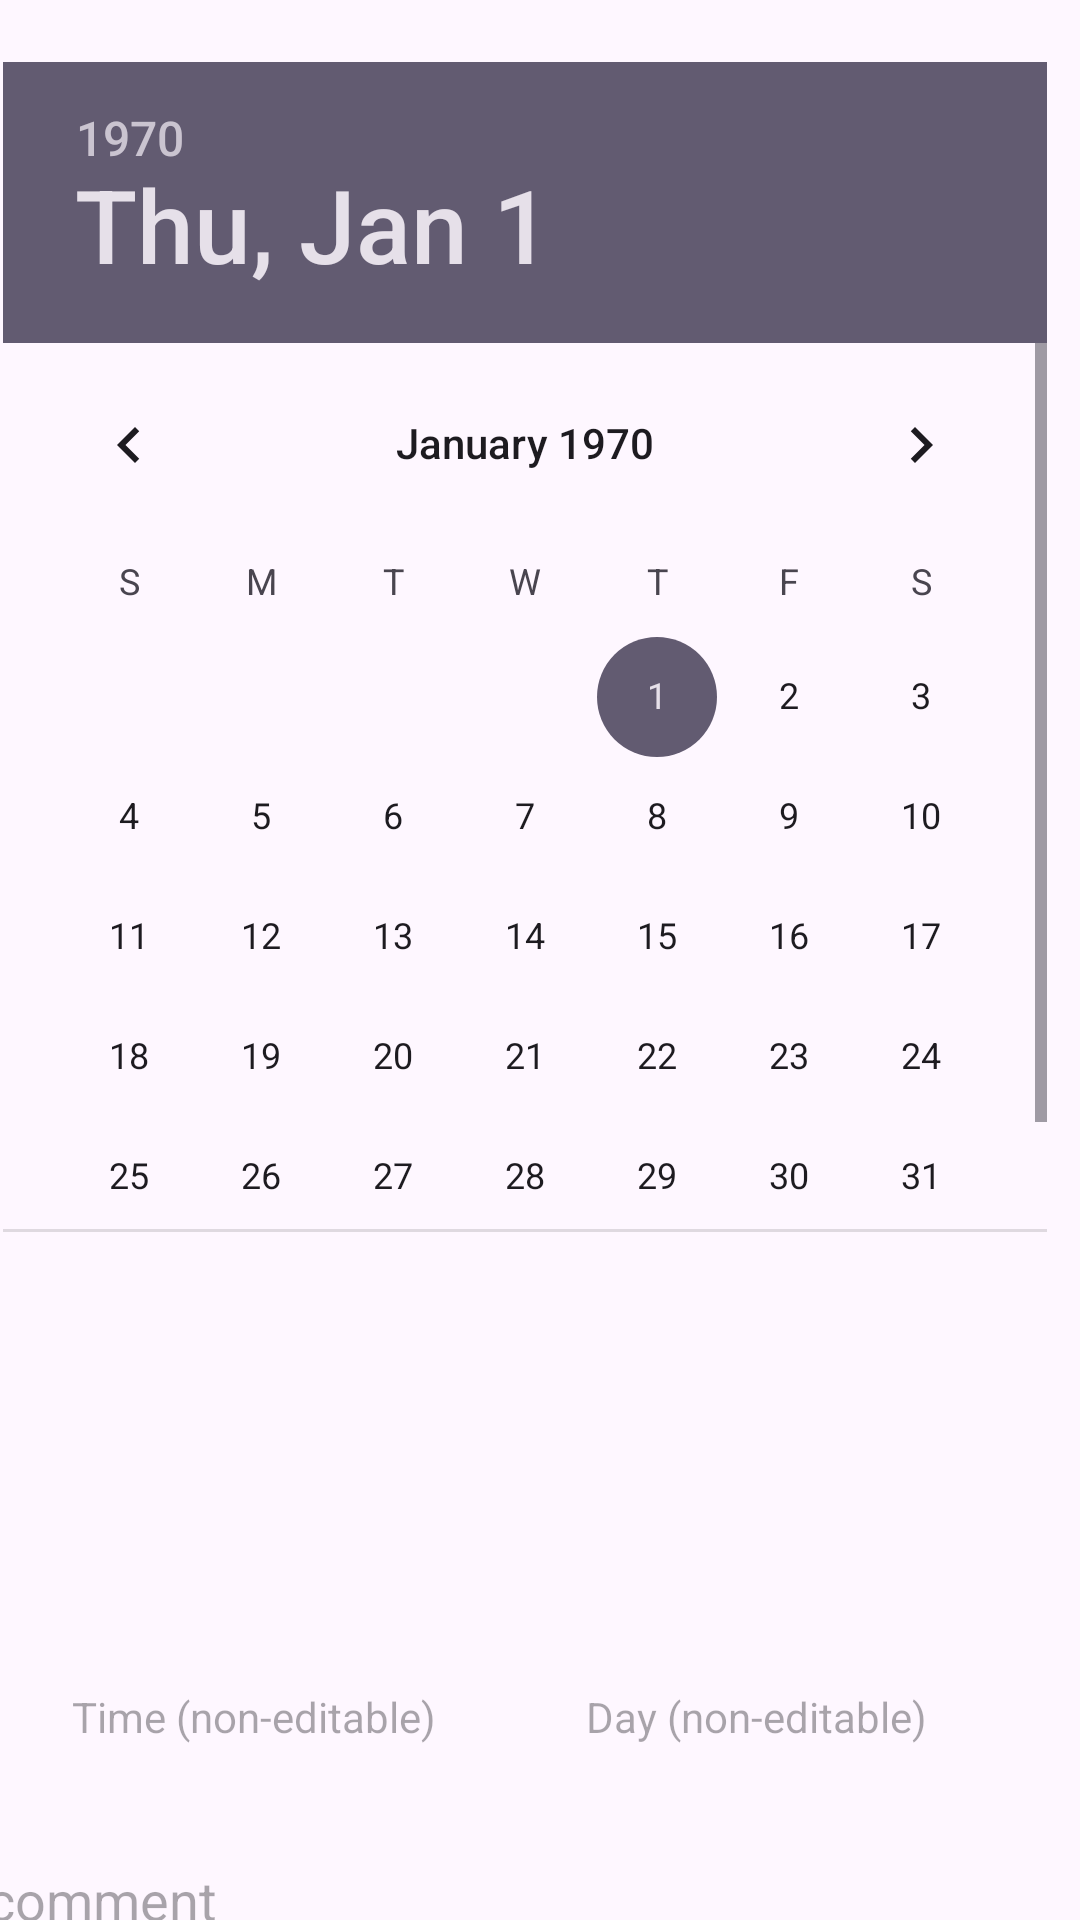

Write the Android layout XML for this screen, with the resource values it uses.
<!-- AndroidManifest.xml: application theme Theme.Cw_comp1786 -->
<!-- res/layout/fragment_create_class_instance.xml -->
<?xml version="1.0" encoding="utf-8"?>
<FrameLayout xmlns:android="http://schemas.android.com/apk/res/android"
    xmlns:app="http://schemas.android.com/apk/res-auto"
    xmlns:tools="http://schemas.android.com/tools"
    android:layout_width="match_parent"
    android:layout_height="match_parent"
    tools:context=".ClassInstanceCreateFragment">
    <androidx.constraintlayout.widget.ConstraintLayout
        android:layout_width="match_parent"
        android:layout_height="match_parent">

        

        

        <Spinner
            android:id="@+id/spinner_class_update"
            android:layout_width="410dp"
            android:layout_height="48dp"
            android:layout_marginTop="20dp"
            app:layout_constraintEnd_toEndOf="parent"
            app:layout_constraintHorizontal_bias="0.0"
            app:layout_constraintStart_toStartOf="parent"
            app:layout_constraintTop_toBottomOf="@+id/datepicker_class_instance_date_update" />

        <Spinner
            android:id="@+id/spinner_teacher_update"
            android:layout_width="410dp"
            android:layout_height="48dp"
            android:layout_marginTop="20dp"
            app:layout_constraintEnd_toEndOf="parent"
            app:layout_constraintHorizontal_bias="0.0"
            app:layout_constraintStart_toStartOf="parent"
            app:layout_constraintTop_toBottomOf="@+id/spinner_class_update" />

        <TextView
            android:id="@+id/text_day_update"
            android:layout_width="179dp"
            android:layout_height="45dp"
            android:hint="Day (non-editable)"
            android:padding="8dp"
            app:layout_constraintEnd_toEndOf="parent"
            app:layout_constraintHorizontal_bias="0.567"
            app:layout_constraintStart_toEndOf="@+id/text_time_update"
            app:layout_constraintTop_toTopOf="@+id/text_time_update" />

        <TextView
            android:id="@+id/text_time_update"
            android:layout_width="179dp"
            android:layout_height="45dp"
            android:layout_marginStart="16dp"
            android:layout_marginTop="8dp"
            android:hint="Time (non-editable)"
            android:padding="8dp"
            app:layout_constraintStart_toStartOf="parent"
            app:layout_constraintTop_toBottomOf="@+id/spinner_teacher_update" />

        <DatePicker
            android:id="@+id/datepicker_class_instance_date_update"
            android:layout_width="358dp"
            android:layout_height="390dp"
            app:layout_constraintBottom_toBottomOf="parent"
            app:layout_constraintEnd_toEndOf="parent"
            app:layout_constraintHorizontal_bias="0.528"
            app:layout_constraintStart_toStartOf="parent"
            app:layout_constraintTop_toTopOf="parent"
            app:layout_constraintVertical_bias="0.082" />

        <Button
            android:id="@+id/button_save_class_instance"
            android:layout_width="wrap_content"
            android:layout_height="wrap_content"
            android:layout_marginTop="72dp"
            android:text="Save Class Instance"
            app:layout_constraintEnd_toEndOf="parent"
            app:layout_constraintHorizontal_bias="0.497"
            app:layout_constraintStart_toStartOf="parent"
            app:layout_constraintTop_toBottomOf="@+id/text_time_update" />

        <EditText
            android:id="@+id/editComment_update"
            android:layout_width="376dp"
            android:layout_height="48dp"
            android:layout_marginTop="8dp"
            android:ems="10"
            android:hint="comment"
            android:inputType="text"
            app:layout_constraintEnd_toEndOf="parent"
            app:layout_constraintHorizontal_bias="0.542"
            app:layout_constraintStart_toStartOf="parent"
            app:layout_constraintTop_toBottomOf="@+id/text_time_update" />
    </androidx.constraintlayout.widget.ConstraintLayout>

    

    

    

    


</FrameLayout>
<!-- resources referenced by this layout -->
<resources>
  <style name="Theme.Cw_comp1786" parent="Base.Theme.Cw_comp1786" />
  <style name="Base.Theme.Cw_comp1786" parent="Theme.Material3.DayNight.NoActionBar">
          
          
      </style>
</resources>
